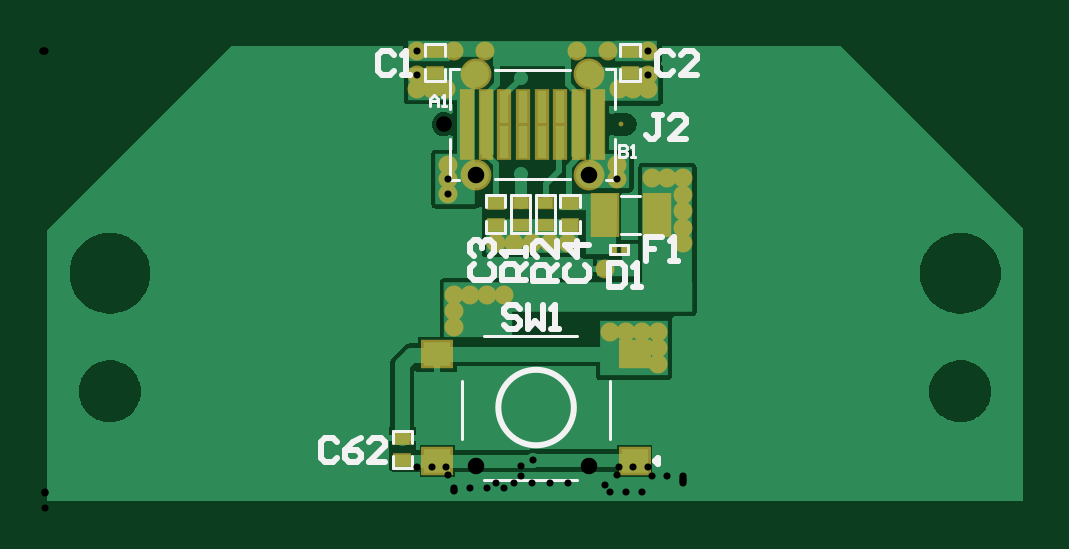
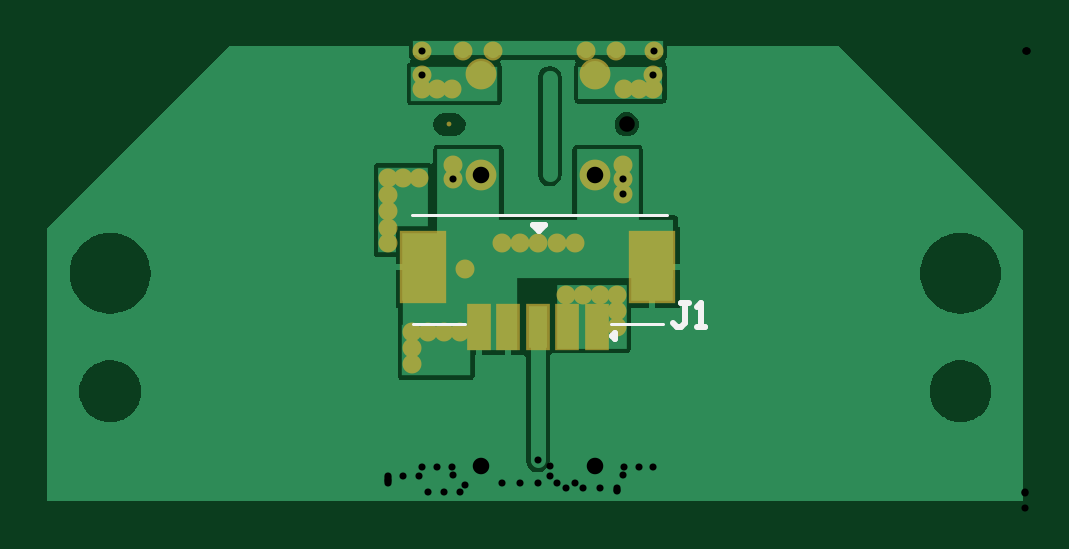
Circuit board: 9 layer files. Board 41.3 x 19.3 mm.
- drill: Side_PCB-RoundHoles.TXT (714 bytes)
- bottom_copper: Side_PCB.GBL (11743 bytes)
- bottom_silk: Side_PCB.GBO (725 bytes)
- paste: Side_PCB.GBP (453 bytes)
- bottom_mask: Side_PCB.GBS (1451 bytes)
- top_copper: Side_PCB.GTL (14223 bytes)
- top_silk: Side_PCB.GTO (4837 bytes)
- paste: Side_PCB.GTP (1104 bytes)
- top_mask: Side_PCB.GTS (2134 bytes)

=== drill: Side_PCB-RoundHoles.TXT ===
M48
;Layer_Color=9474304
;FILE_FORMAT=2:5
INCH,LZ
;TYPE=PLATED
T1F00S00C0.01181
T2F00S00C0.02756
;TYPE=NON_PLATED
T4F00S00C0.02598
%
T01
X0082253Y0008151
X0077484Y003572
X0074684
X0071884
X0069084
Y003307
Y003042
X0076084Y004442
X0079117
X0082151
X0085184
X0088217
X0094384Y004012
X0095184Y002952
X0097856
X0100528
X01032
Y002685
Y00242
X0107284Y004432
Y004697
Y004972
Y005247
Y005522
X0104684
X0102084
X0096386Y0054986
Y005742
X0096617Y007002
X0099051
X0101484
Y0072453
X0101497Y0076461
X00948
X00897
X0080284Y007192
X00743Y0076461
X00692
X0062959
X0062984Y0072453
Y007002
X0065417
X0067851
X0068084Y005742
Y0054986
Y0052553
X0080284Y005582
T02
X0072786Y0055691
Y007262
X0091684
Y0055691
T04
X0067471Y0064155
M30

=== bottom_copper: Side_PCB.GBL (11743 bytes, source omitted) ===
=== bottom_silk: Side_PCB.GBO ===
G04*
G04 #@! TF.GenerationSoftware,Altium Limited,Altium Designer,22.1.2 (22)*
G04*
G04 Layer_Color=32896*
%FSLAX25Y25*%
%MOIN*%
G70*
G04*
G04 #@! TF.SameCoordinates,01912070-0BC5-4A8C-97E4-66DD9F8E8DF4*
G04*
G04*
G04 #@! TF.FilePolarity,Positive*
G04*
G01*
G75*
%ADD10C,0.01000*%
%ADD11C,0.00500*%
D10*
X69410Y29320D02*
X69910Y28820D01*
X69410Y28320D02*
X69910Y28820D01*
X69410Y28320D02*
Y29320D01*
X81110Y47420D02*
X82110Y46420D01*
X83110Y47420D01*
X81110D02*
X83110D01*
X57100Y34399D02*
X58433D01*
X57766D01*
Y31067D01*
X58433Y30401D01*
X59099D01*
X59766Y31067D01*
X55767Y30401D02*
X54434D01*
X55101D01*
Y34399D01*
X55767Y33733D01*
D11*
X60710Y49020D02*
X103310D01*
X61410Y30920D02*
X70110D01*
X94395D02*
X103095D01*
M02*

=== paste: Side_PCB.GBP ===
G04*
G04 #@! TF.GenerationSoftware,Altium Limited,Altium Designer,22.1.2 (22)*
G04*
G04 Layer_Color=128*
%FSLAX25Y25*%
%MOIN*%
G70*
G04*
G04 #@! TF.SameCoordinates,01912070-0BC5-4A8C-97E4-66DD9F8E8DF4*
G04*
G04*
G04 #@! TF.FilePolarity,Positive*
G04*
G01*
G75*
%ADD55R,0.07087X0.11417*%
%ADD56R,0.03150X0.07087*%
D55*
X101347Y40359D02*
D03*
X63158D02*
D03*
D56*
X92095Y30320D02*
D03*
X87174D02*
D03*
X82253D02*
D03*
X77331D02*
D03*
X72410D02*
D03*
M02*

=== bottom_mask: Side_PCB.GBS ===
G04*
G04 #@! TF.GenerationSoftware,Altium Limited,Altium Designer,22.1.2 (22)*
G04*
G04 Layer_Color=16711935*
%FSLAX25Y25*%
%MOIN*%
G70*
G04*
G04 #@! TF.SameCoordinates,01912070-0BC5-4A8C-97E4-66DD9F8E8DF4*
G04*
G04*
G04 #@! TF.FilePolarity,Negative*
G04*
G01*
G75*
%ADD24C,0.00800*%
%ADD25C,0.05131*%
%ADD26C,0.03162*%
%ADD67R,0.07887X0.12217*%
%ADD68R,0.03950X0.07887*%
D24*
X67471Y64155D02*
D03*
X96999D02*
D03*
D25*
X91684Y72620D02*
D03*
X72786D02*
D03*
X91684Y55691D02*
D03*
X72786D02*
D03*
D26*
X103200Y26850D02*
D03*
Y29520D02*
D03*
Y24200D02*
D03*
X74300Y76461D02*
D03*
X69200D02*
D03*
X89700D02*
D03*
X94800D02*
D03*
X69084Y30420D02*
D03*
Y35720D02*
D03*
Y33070D02*
D03*
X107284Y44320D02*
D03*
X97856Y29520D02*
D03*
X95184D02*
D03*
X100528D02*
D03*
X107284Y46970D02*
D03*
X74684Y35720D02*
D03*
X77484D02*
D03*
X71884D02*
D03*
X102084Y55220D02*
D03*
X107284D02*
D03*
X104684D02*
D03*
X107284Y49720D02*
D03*
Y52470D02*
D03*
X96386Y57420D02*
D03*
Y54986D02*
D03*
X68084Y52553D02*
D03*
Y54986D02*
D03*
Y57420D02*
D03*
X101484Y72453D02*
D03*
Y70020D02*
D03*
X99051D02*
D03*
X96617D02*
D03*
X101497Y76461D02*
D03*
X62959D02*
D03*
X67851Y70020D02*
D03*
X65417D02*
D03*
X62984D02*
D03*
Y72453D02*
D03*
X88217Y44420D02*
D03*
X79117D02*
D03*
X82151D02*
D03*
X85184D02*
D03*
X76084D02*
D03*
X94384Y40120D02*
D03*
D67*
X101347Y40359D02*
D03*
X63158D02*
D03*
D68*
X92095Y30320D02*
D03*
X87174D02*
D03*
X82253D02*
D03*
X77331D02*
D03*
X72410D02*
D03*
M02*

=== top_copper: Side_PCB.GTL (14223 bytes, source omitted) ===
=== top_silk: Side_PCB.GTO ===
G04*
G04 #@! TF.GenerationSoftware,Altium Limited,Altium Designer,22.1.2 (22)*
G04*
G04 Layer_Color=65535*
%FSLAX25Y25*%
%MOIN*%
G70*
G04*
G04 #@! TF.SameCoordinates,01912070-0BC5-4A8C-97E4-66DD9F8E8DF4*
G04*
G04*
G04 #@! TF.FilePolarity,Positive*
G04*
G01*
G75*
%ADD10C,0.01000*%
%ADD11C,0.00500*%
%ADD12C,0.00013*%
D10*
X89141Y16978D02*
G03*
X89141Y16978I-6294J0D01*
G01*
X102647Y8078D02*
X103147Y7578D01*
X102647Y8078D02*
X103147Y8578D01*
Y7578D02*
Y8578D01*
X80085Y33453D02*
X79418Y34119D01*
X78085D01*
X77419Y33453D01*
Y32786D01*
X78085Y32120D01*
X79418D01*
X80085Y31453D01*
Y30787D01*
X79418Y30120D01*
X78085D01*
X77419Y30787D01*
X81418Y34119D02*
Y30120D01*
X82750Y31453D01*
X84083Y30120D01*
Y34119D01*
X85416Y30120D02*
X86749D01*
X86083D01*
Y34119D01*
X85416Y33453D01*
X86383Y38087D02*
X82385D01*
Y40087D01*
X83051Y40753D01*
X84384D01*
X85050Y40087D01*
Y38087D01*
Y39420D02*
X86383Y40753D01*
Y44752D02*
Y42086D01*
X83718Y44752D01*
X83051D01*
X82385Y44085D01*
Y42753D01*
X83051Y42086D01*
X81084Y38154D02*
X77085D01*
Y40153D01*
X77751Y40820D01*
X79084D01*
X79751Y40153D01*
Y38154D01*
Y39487D02*
X81084Y40820D01*
Y42153D02*
Y43486D01*
Y42819D01*
X77085D01*
X77751Y42153D01*
X103818Y65719D02*
X102485D01*
X103151D01*
Y62387D01*
X102485Y61720D01*
X101818D01*
X101152Y62387D01*
X107816Y61720D02*
X105151D01*
X107816Y64386D01*
Y65053D01*
X107150Y65719D01*
X105817D01*
X105151Y65053D01*
X103884Y45319D02*
X101218D01*
Y43320D01*
X102551D01*
X101218D01*
Y41320D01*
X105217D02*
X106550D01*
X105884D01*
Y45319D01*
X105217Y44653D01*
X95018Y41119D02*
Y37120D01*
X97018D01*
X97684Y37787D01*
Y40453D01*
X97018Y41119D01*
X95018D01*
X99017Y37120D02*
X100350D01*
X99683D01*
Y41119D01*
X99017Y40453D01*
X49684Y11234D02*
X49018Y11901D01*
X47685D01*
X47018Y11234D01*
Y8568D01*
X47685Y7902D01*
X49018D01*
X49684Y8568D01*
X53683Y11901D02*
X52350Y11234D01*
X51017Y9901D01*
Y8568D01*
X51684Y7902D01*
X53016D01*
X53683Y8568D01*
Y9235D01*
X53016Y9901D01*
X51017D01*
X57682Y7902D02*
X55016D01*
X57682Y10568D01*
Y11234D01*
X57015Y11901D01*
X55682D01*
X55016Y11234D01*
X88351Y40753D02*
X87685Y40087D01*
Y38754D01*
X88351Y38087D01*
X91017D01*
X91684Y38754D01*
Y40087D01*
X91017Y40753D01*
X91684Y44085D02*
X87685D01*
X89684Y42086D01*
Y44752D01*
X72451Y40853D02*
X71785Y40187D01*
Y38854D01*
X72451Y38188D01*
X75117D01*
X75783Y38854D01*
Y40187D01*
X75117Y40853D01*
X72451Y42186D02*
X71785Y42853D01*
Y44186D01*
X72451Y44852D01*
X73118D01*
X73784Y44186D01*
Y43519D01*
Y44186D01*
X74450Y44852D01*
X75117D01*
X75783Y44186D01*
Y42853D01*
X75117Y42186D01*
X105718Y75753D02*
X105051Y76419D01*
X103718D01*
X103052Y75753D01*
Y73087D01*
X103718Y72420D01*
X105051D01*
X105718Y73087D01*
X109716Y72420D02*
X107051D01*
X109716Y75086D01*
Y75753D01*
X109050Y76419D01*
X107717D01*
X107051Y75753D01*
X59184D02*
X58518Y76419D01*
X57185D01*
X56518Y75753D01*
Y73087D01*
X57185Y72420D01*
X58518D01*
X59184Y73087D01*
X60517Y72420D02*
X61850D01*
X61184D01*
Y76419D01*
X60517Y75753D01*
D11*
X74247Y28978D02*
X89647D01*
X74247Y4978D02*
X89647D01*
X95247Y11678D02*
Y21478D01*
X70447Y11678D02*
Y21478D01*
X76035Y55055D02*
X88435D01*
X76035Y73255D02*
X88435D01*
X94535Y54955D02*
X96035D01*
X68435D02*
X69935D01*
X94535Y73355D02*
X96035D01*
Y66655D02*
Y73355D01*
X68435D02*
X69935D01*
X68435Y66655D02*
Y73355D01*
Y54955D02*
Y61655D01*
X96035Y54955D02*
Y61655D01*
X64384Y77620D02*
X67584D01*
Y75620D02*
Y77620D01*
X64384Y75620D02*
Y77620D01*
Y71420D02*
X67584D01*
Y73420D01*
X64384Y71420D02*
Y73420D01*
X96884Y77620D02*
X100084D01*
Y75620D02*
Y77620D01*
X96884Y75620D02*
Y77620D01*
Y71420D02*
X100084D01*
Y73420D01*
X96884Y71420D02*
Y73420D01*
X95197Y42520D02*
X98197D01*
X95197D02*
Y44120D01*
X98197Y42520D02*
Y44120D01*
X95197D02*
X98197D01*
X74484Y52320D02*
X77684D01*
Y50320D02*
Y52320D01*
X74484Y50320D02*
Y52320D01*
Y46120D02*
X77684D01*
Y48120D01*
X74484Y46120D02*
Y48120D01*
X86884Y52320D02*
X90084D01*
Y50320D02*
Y52320D01*
X86884Y50320D02*
Y52320D01*
Y46120D02*
X90084D01*
Y48120D01*
X86884Y46120D02*
Y48120D01*
X85984Y46120D02*
Y52320D01*
X82784Y46120D02*
X85984D01*
X82784Y52320D02*
X85984D01*
X82784Y46120D02*
Y52320D01*
X81884Y46120D02*
Y52320D01*
X78684Y46120D02*
X81884D01*
X78684Y52320D02*
X81884D01*
X78684Y46120D02*
Y52320D01*
X58950Y13101D02*
X62150D01*
Y11101D02*
Y13101D01*
X58950Y11101D02*
Y13101D01*
Y6901D02*
X62150D01*
Y8901D01*
X58950Y6901D02*
Y8901D01*
X97015Y52220D02*
X100215D01*
X97015Y45820D02*
X100215D01*
X96723Y60722D02*
Y58754D01*
X97706D01*
X98034Y59082D01*
Y59410D01*
X97706Y59738D01*
X96723D01*
X97706D01*
X98034Y60066D01*
Y60394D01*
X97706Y60722D01*
X96723D01*
X98690Y58754D02*
X99346D01*
X99018D01*
Y60722D01*
X98690Y60394D01*
X65235Y67155D02*
Y68467D01*
X65891Y69123D01*
X66547Y68467D01*
Y67155D01*
Y68139D01*
X65235D01*
X67203Y67155D02*
X67859D01*
X67531D01*
Y69123D01*
X67203Y68795D01*
D12*
X86084Y46020D02*
Y52420D01*
X81984Y46020D02*
Y52420D01*
M02*

=== paste: Side_PCB.GTP ===
G04*
G04 #@! TF.GenerationSoftware,Altium Limited,Altium Designer,22.1.2 (22)*
G04*
G04 Layer_Color=8421504*
%FSLAX25Y25*%
%MOIN*%
G70*
G04*
G04 #@! TF.SameCoordinates,01912070-0BC5-4A8C-97E4-66DD9F8E8DF4*
G04*
G04*
G04 #@! TF.FilePolarity,Positive*
G04*
G01*
G75*
%ADD13R,0.04528X0.03937*%
%ADD14R,0.01575X0.05315*%
%ADD15R,0.02500X0.01800*%
%ADD16R,0.00787X0.00945*%
%ADD17R,0.03937X0.06693*%
D13*
X66410Y25836D02*
D03*
X99284D02*
D03*
X66410Y8120D02*
D03*
X99284D02*
D03*
D14*
X71350Y61163D02*
D03*
X74460D02*
D03*
X77570D02*
D03*
X80680D02*
D03*
X93121D02*
D03*
X90011D02*
D03*
X86901D02*
D03*
X83790D02*
D03*
X71350Y67147D02*
D03*
X74460D02*
D03*
X77570D02*
D03*
X80680D02*
D03*
X93121D02*
D03*
X90011D02*
D03*
X86901D02*
D03*
X83790D02*
D03*
D15*
X65984Y76370D02*
D03*
Y72670D02*
D03*
X98484Y76370D02*
D03*
Y72670D02*
D03*
X76084Y51070D02*
D03*
Y47370D02*
D03*
X88484Y51070D02*
D03*
Y47370D02*
D03*
X84384D02*
D03*
Y51070D02*
D03*
X80284Y47370D02*
D03*
Y51070D02*
D03*
X60550Y11851D02*
D03*
Y8151D02*
D03*
D16*
X97484Y43320D02*
D03*
X95909D02*
D03*
D17*
X94284Y49020D02*
D03*
X102945D02*
D03*
M02*

=== top_mask: Side_PCB.GTS ===
G04*
G04 #@! TF.GenerationSoftware,Altium Limited,Altium Designer,22.1.2 (22)*
G04*
G04 Layer_Color=8388736*
%FSLAX25Y25*%
%MOIN*%
G70*
G04*
G04 #@! TF.SameCoordinates,01912070-0BC5-4A8C-97E4-66DD9F8E8DF4*
G04*
G04*
G04 #@! TF.FilePolarity,Negative*
G04*
G01*
G75*
%ADD18R,0.05328X0.04737*%
%ADD19R,0.02375X0.06115*%
%ADD20R,0.02972X0.02272*%
%ADD21R,0.01221X0.01378*%
%ADD22R,0.02933X0.02233*%
%ADD23R,0.04737X0.07493*%
%ADD24C,0.00800*%
%ADD25C,0.05131*%
%ADD26C,0.03162*%
D18*
X66410Y25836D02*
D03*
X99284D02*
D03*
X66410Y8120D02*
D03*
X99284D02*
D03*
D19*
X71350Y61163D02*
D03*
X74460D02*
D03*
X77570D02*
D03*
X80680D02*
D03*
X93121D02*
D03*
X90011D02*
D03*
X86901D02*
D03*
X83790D02*
D03*
X71350Y67147D02*
D03*
X74460D02*
D03*
X77570D02*
D03*
X80680D02*
D03*
X93121D02*
D03*
X90011D02*
D03*
X86901D02*
D03*
X83790D02*
D03*
D20*
X65984Y76370D02*
D03*
Y72670D02*
D03*
X98484Y76370D02*
D03*
Y72670D02*
D03*
X76084Y51070D02*
D03*
Y47370D02*
D03*
X88484Y51070D02*
D03*
Y47370D02*
D03*
X60550Y11851D02*
D03*
Y8151D02*
D03*
D21*
X97484Y43320D02*
D03*
X95909D02*
D03*
D22*
X84384Y47370D02*
D03*
Y51070D02*
D03*
X80284Y47370D02*
D03*
Y51070D02*
D03*
D23*
X94284Y49020D02*
D03*
X102945D02*
D03*
D24*
X67471Y64155D02*
D03*
X96999D02*
D03*
D25*
X91684Y72620D02*
D03*
X72786D02*
D03*
X91684Y55691D02*
D03*
X72786D02*
D03*
D26*
X103200Y26850D02*
D03*
Y29520D02*
D03*
Y24200D02*
D03*
X74300Y76461D02*
D03*
X69200D02*
D03*
X89700D02*
D03*
X94800D02*
D03*
X69084Y30420D02*
D03*
Y35720D02*
D03*
Y33070D02*
D03*
X107284Y44320D02*
D03*
X97856Y29520D02*
D03*
X95184D02*
D03*
X100528D02*
D03*
X107284Y46970D02*
D03*
X74684Y35720D02*
D03*
X77484D02*
D03*
X71884D02*
D03*
X102084Y55220D02*
D03*
X107284D02*
D03*
X104684D02*
D03*
X107284Y49720D02*
D03*
Y52470D02*
D03*
X96386Y57420D02*
D03*
Y54986D02*
D03*
X68084Y52553D02*
D03*
Y54986D02*
D03*
Y57420D02*
D03*
X101484Y72453D02*
D03*
Y70020D02*
D03*
X99051D02*
D03*
X96617D02*
D03*
X101497Y76461D02*
D03*
X62959D02*
D03*
X67851Y70020D02*
D03*
X65417D02*
D03*
X62984D02*
D03*
Y72453D02*
D03*
X88217Y44420D02*
D03*
X79117D02*
D03*
X82151D02*
D03*
X85184D02*
D03*
X76084D02*
D03*
X94384Y40120D02*
D03*
M02*
